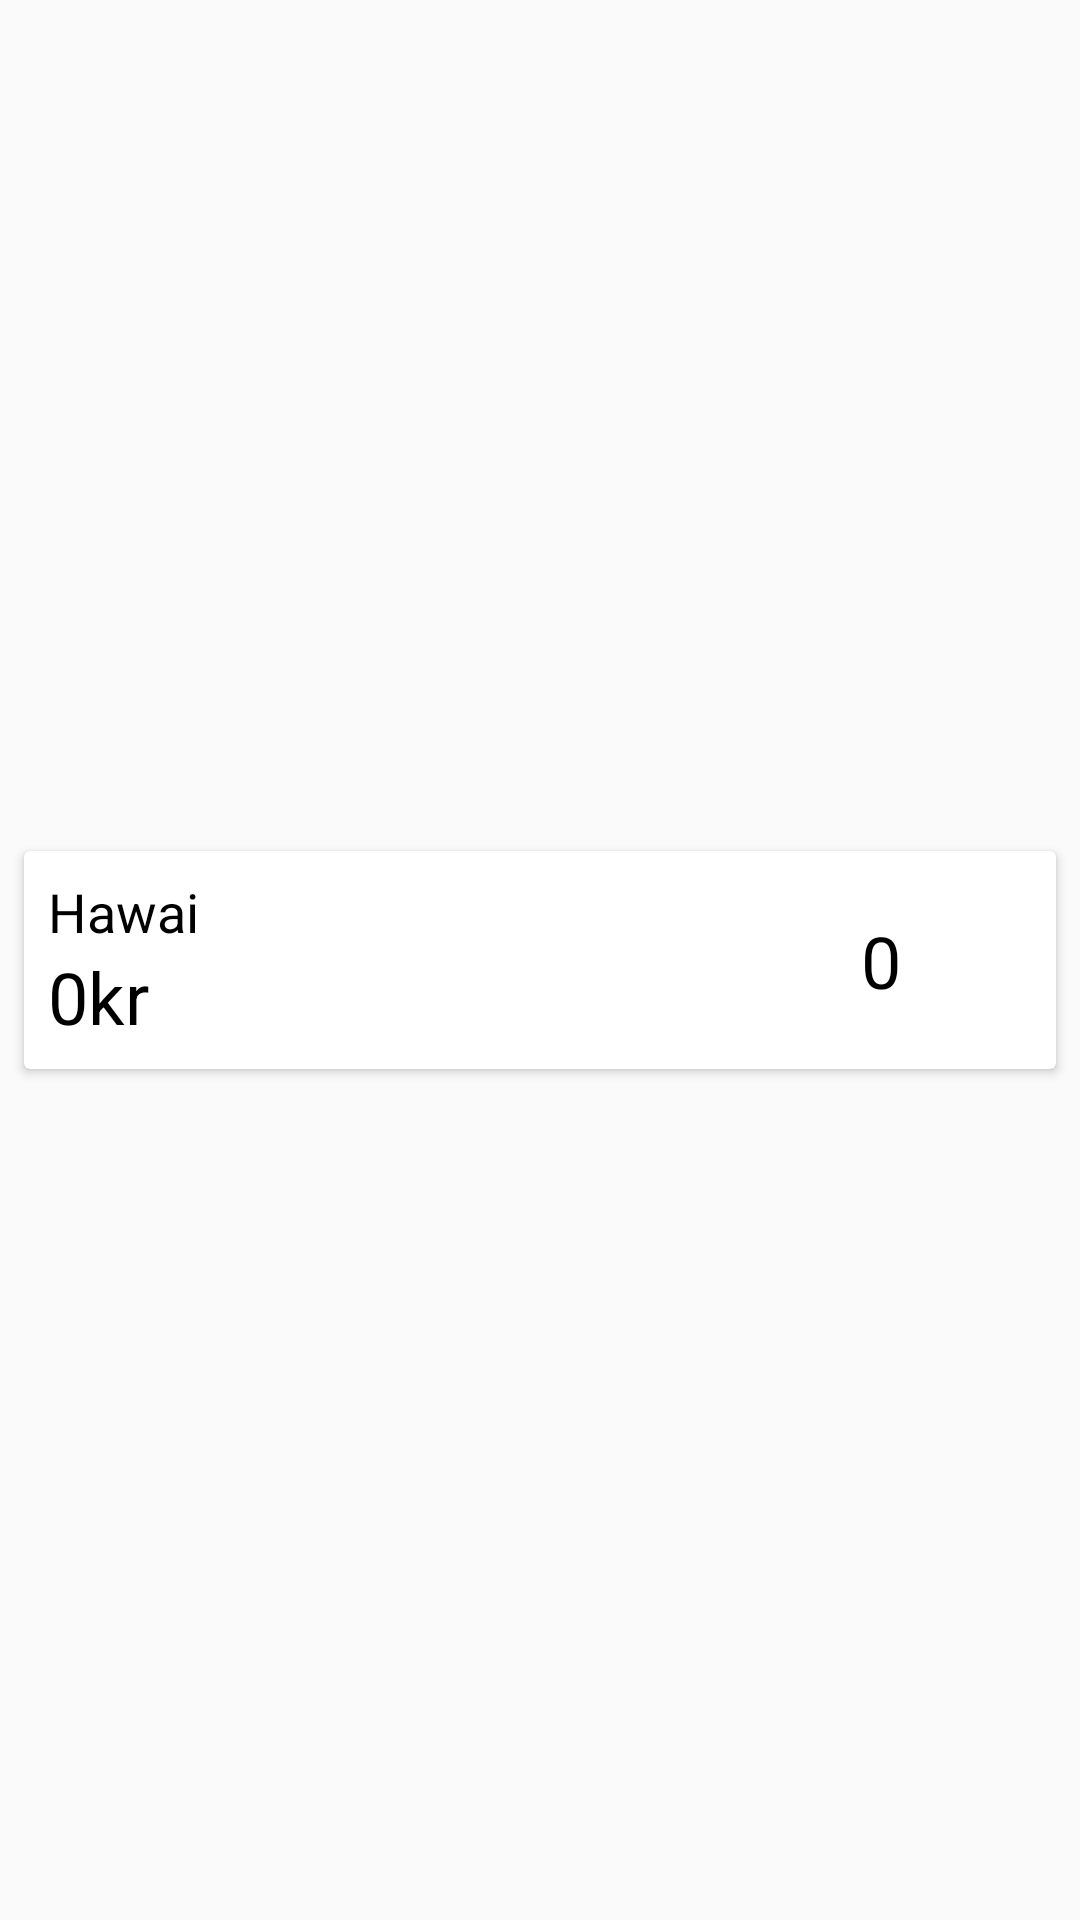

Write the Android layout XML for this screen, with the resource values it uses.
<!-- AndroidManifest.xml: application theme AppTheme -->
<!-- res/layout/category_item.xml -->
<?xml version="1.0" encoding="utf-8"?>
<android.support.constraint.ConstraintLayout xmlns:android="http://schemas.android.com/apk/res/android"
                                             xmlns:app="http://schemas.android.com/apk/res-auto"
                                             xmlns:tools="http://schemas.android.com/tools"
                                             android:layout_width="match_parent"
                                             android:layout_height="wrap_content">

    <android.support.constraint.ConstraintLayout
            android:layout_width="match_parent"
            android:layout_height="40dp"
            android:background="@android:color/black"
            android:id="@+id/cat_headContainer" app:layout_constraintTop_toTopOf="parent"
            app:layout_constraintEnd_toEndOf="parent" app:layout_constraintStart_toStartOf="parent"
            android:visibility="gone">

        <TextView
                android:text="Pizza"
                android:layout_width="wrap_content"
                android:layout_height="wrap_content" android:id="@+id/cat_headTitle"
                app:layout_constraintEnd_toEndOf="parent" android:layout_marginEnd="8dp"
                android:textColor="@android:color/white" android:layout_marginStart="8dp"
                app:layout_constraintStart_toStartOf="parent"
                app:layout_constraintBottom_toBottomOf="parent"
                app:layout_constraintTop_toTopOf="parent" android:textSize="18sp"/>
    </android.support.constraint.ConstraintLayout>
    <android.support.v7.widget.CardView
            android:layout_width="0dp"
            android:layout_height="wrap_content" app:layout_constraintEnd_toEndOf="parent"
            app:layout_constraintStart_toStartOf="parent"
            android:layout_marginStart="8dp"
            android:layout_marginTop="8dp" app:layout_constraintBottom_toBottomOf="parent"
            android:layout_marginBottom="8dp" android:layout_marginEnd="8dp" android:id="@+id/cardView"
            app:layout_constraintTop_toBottomOf="@+id/cat_headContainer">
        <android.support.constraint.ConstraintLayout
                android:layout_width="match_parent"
                android:layout_height="match_parent">

            <android.support.constraint.ConstraintLayout
                    android:layout_width="wrap_content"
                    android:layout_height="wrap_content" android:layout_marginBottom="8dp"
                    app:layout_constraintBottom_toBottomOf="parent" android:layout_marginTop="8dp"
                    app:layout_constraintTop_toTopOf="parent" app:layout_constraintStart_toStartOf="parent"
                    android:layout_marginStart="8dp" android:id="@+id/cat_text_container">

                <TextView
                        android:text="Hawai"
                        android:layout_width="wrap_content"
                        android:layout_height="wrap_content"
                        android:id="@+id/cat_name" android:textColor="@android:color/black"
                        app:layout_constraintTop_toTopOf="parent"
                        app:layout_constraintStart_toStartOf="parent"
                        android:textSize="18sp"/>
                <TextView
                        android:text="Toppings:"
                        android:layout_width="wrap_content"
                        android:layout_height="wrap_content"
                        android:id="@+id/cat_topping"
                        app:layout_constraintStart_toStartOf="parent"
                        app:layout_constraintTop_toBottomOf="@+id/cat_name"
                        android:textColor="@android:color/black"
                        android:visibility="gone"/>
                <TextView
                        android:text="0kr"
                        android:layout_width="wrap_content"
                        android:layout_height="wrap_content"
                        android:id="@+id/cat_price" android:textColor="@android:color/black"
                        android:textSize="24sp"
                        app:layout_constraintTop_toBottomOf="@+id/cat_topping"
                        app:layout_constraintStart_toStartOf="parent"
                />
            </android.support.constraint.ConstraintLayout>
            <android.support.constraint.ConstraintLayout
                    android:layout_width="109dp"
                    android:layout_height="wrap_content" app:layout_constraintEnd_toEndOf="parent"
                    android:layout_marginTop="8dp" app:layout_constraintTop_toTopOf="parent"
                    android:layout_marginBottom="8dp" app:layout_constraintBottom_toBottomOf="parent"
                    android:id="@+id/cat_controller_container">

                <ImageView
                        android:layout_width="wrap_content"
                        android:layout_height="40dp" app:srcCompat="@android:drawable/ic_input_add"
                        android:id="@+id/cat_addButton"
                        android:adjustViewBounds="true" app:layout_constraintEnd_toEndOf="parent"
                        android:layout_marginEnd="8dp"
                        app:layout_constraintBottom_toBottomOf="@+id/cat_text_container"
                        app:layout_constraintTop_toTopOf="@+id/cat_text_container"/>
                <TextView
                        android:text="0"
                        android:layout_width="wrap_content"
                        android:layout_height="wrap_content"
                        android:id="@+id/cat_amount"
                        app:layout_constraintEnd_toStartOf="@+id/cat_addButton"
                        android:textColor="@android:color/black" android:textSize="24sp"
                        app:layout_constraintStart_toEndOf="@+id/cat_delteButton"
                        android:textAlignment="center"
                        app:layout_constraintBottom_toBottomOf="parent" app:layout_constraintTop_toTopOf="parent"/>
                <ImageView
                        android:layout_width="wrap_content"
                        android:layout_height="40dp" app:srcCompat="@android:drawable/ic_delete"
                        tools:layout_editor_absoluteY="0dp" tools:layout_editor_absoluteX="0dp"
                        android:id="@+id/cat_delteButton"
                        android:adjustViewBounds="true"/>
            </android.support.constraint.ConstraintLayout>
        </android.support.constraint.ConstraintLayout>
    </android.support.v7.widget.CardView>
    <TextView
            android:text="Pizza"
            android:layout_width="wrap_content"
            android:layout_height="wrap_content"
            android:id="@+id/cat_title" android:textColor="@android:color/white"
            app:layout_constraintEnd_toEndOf="parent"
            app:layout_constraintStart_toStartOf="parent"
            app:layout_constraintTop_toTopOf="parent"
            app:layout_constraintBottom_toBottomOf="parent" android:textStyle="bold" android:textSize="14sp"
            android:visibility="gone"/>
</android.support.constraint.ConstraintLayout>
<!-- resources referenced by this layout -->
<resources>
  <style name="AppTheme" parent="Theme.AppCompat.Light.DarkActionBar">
          
          <item name="colorPrimary">@color/colorPrimary</item>
          <item name="colorPrimaryDark">@color/colorPrimaryDark</item>
          <item name="colorAccent">@color/colorAccent</item>
      </style>
  <!-- not gathered from this repository: default colours our renderer supplied (Android Studio template values) -->
  <color name="colorPrimary">#FF6200EE</color>
  <color name="colorPrimaryDark">#FF3700B3</color>
  <color name="colorAccent">#FF03DAC5</color>
</resources>
